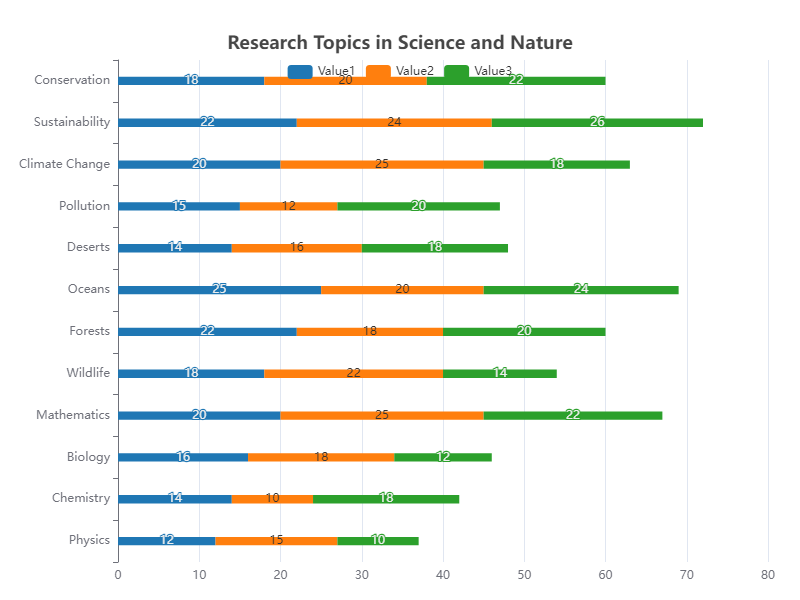

Source data for this figure (header and first rows):
Category, Subcategory, Value1, Value2, Value3
Science, Physics, 12, 15, 10
Science, Chemistry, 14, 10, 18
Science, Biology, 16, 18, 12
Science, Mathematics, 20, 25, 22
Nature, Wildlife, 18, 22, 14
Nature, Forests, 22, 18, 20
Nature, Oceans, 25, 20, 24
Nature, Deserts, 14, 16, 18
Environment, Pollution, 15, 12, 20
Environment, Climate Change, 20, 25, 18
Environment, Sustainability, 22, 24, 26
Environment, Conservation, 18, 20, 22
